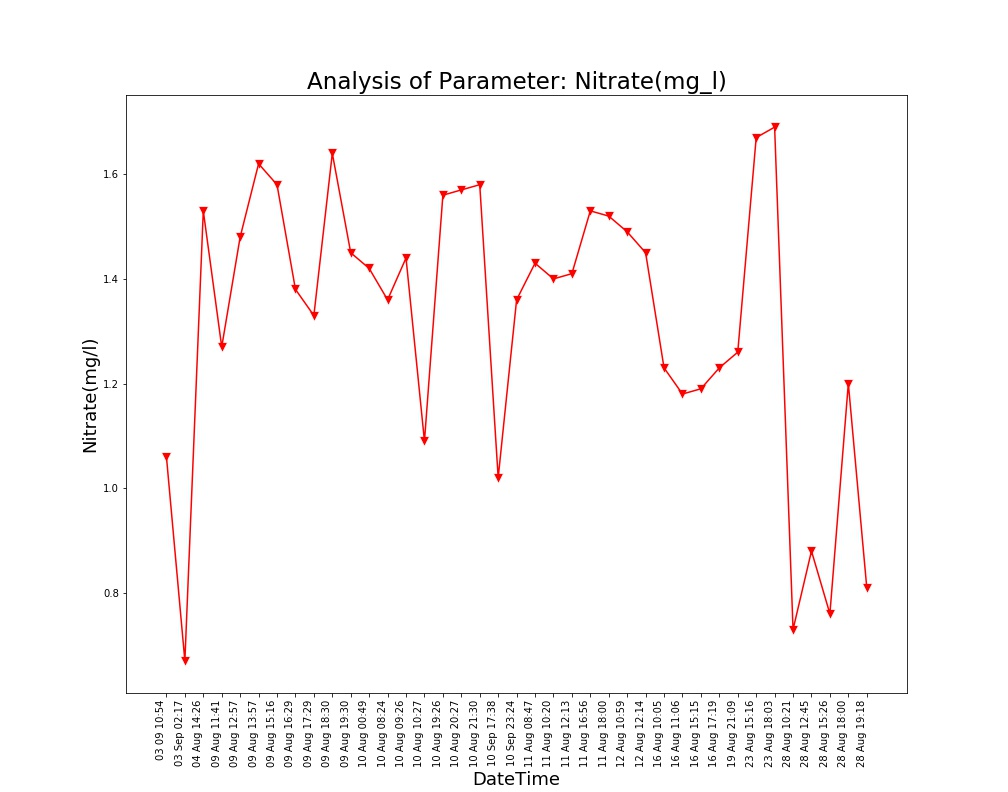

Source data for this figure (header and first rows):
Unnamed: 0, DateTime, Date, Time, Nitrate(mg/l)
0.0, 04 Aug 14:26, 04 Aug 2021, 14:26:24, 1.53
1.0, 09 Aug 11:41, 09 Aug 2021, 11:41:48, 1.27
2.0, 09 Aug 12:57, 09 Aug 2021, 12:57:04, 1.48
3.0, 09 Aug 13:57, 09 Aug 2021, 13:57:19, 1.62
4.0, 09 Aug 15:16, 09 Aug 2021, 15:16:19, 1.58
5.0, 09 Aug 16:29, 09 Aug 2021, 16:29:24, 1.38
6.0, 09 Aug 17:29, 09 Aug 2021, 17:29:51, 1.33
7.0, 09 Aug 18:30, 09 Aug 2021, 18:30:16, 1.64
8.0, 09 Aug 19:30, 09 Aug 2021, 19:30:40, 1.45
9.0, 10 Aug 00:49, 10 Aug 2021, 00:49:39, 1.42
10.0, 10 Aug 08:24, 10 Aug 2021, 08:24:01, 1.36
11.0, 10 Aug 09:26, 10 Aug 2021, 09:26:56, 1.44
12.0, 10 Aug 10:27, 10 Aug 2021, 10:27:28, 1.09
13.0, 10 Aug 19:26, 10 Aug 2021, 19:26:33, 1.56
14.0, 10 Aug 20:27, 10 Aug 2021, 20:27:03, 1.57
15.0, 10 Aug 21:30, 10 Aug 2021, 21:30:23, 1.58
16.0, 11 Aug 08:47, 11 Aug 2021, 08:47:06, 1.43
17.0, 11 Aug 10:20, 11 Aug 2021, 10:20:04, 1.4
18.0, 11 Aug 12:13, 11 Aug 2021, 12:13:36, 1.41
19.0, 11 Aug 16:56, 11 Aug 2021, 16:56:21, 1.53
20.0, 11 Aug 18:00, 11 Aug 2021, 18:00:02, 1.52
21.0, 12 Aug 10:59, 12 Aug 2021, 10:59:37, 1.49
22.0, 12 Aug 12:14, 12 Aug 2021, 12:14:31, 1.45
23.0, 16 Aug 10:05, 16 Aug 2021, 10:05:25, 1.23
24.0, 16 Aug 11:06, 16 Aug 2021, 11:06:03, 1.18
25.0, 16 Aug 15:15, 16 Aug 2021, 15:15:28, 1.19
26.0, 16 Aug 17:19, 16 Aug 2021, 17:19:32, 1.23
27.0, 19 Aug 21:09, 19 Aug 2021, 21:09:25, 1.26
28.0, 23 Aug 15:16, 23 Aug 2021, 15:16:38, 1.67
29.0, 23 Aug 18:03, 23 Aug 2021, 18:03:46, 1.69
30.0, 28 Aug 10:21, 28 Aug 2021, 10:21:18, 0.73
31.0, 28 Aug 12:45, 28 Aug 2021, 12:45:39, 0.88
32.0, 28 Aug 15:26, 28 Aug 2021, 15:26:51, 0.76
33.0, 28 Aug 18:00, 28 Aug 2021, 18:00:08, 1.2
34.0, 28 Aug 19:18, 28 Aug 2021, 19:18:38, 0.81
, 03 Sep 02:17, 03 Sep 2021, 02:17:33, 0.67
, 03 09 10:54, 03 Sep 2021, 10:54:46, 1.06
, 10 Sep 17:38, 10 Sep 2021, 17:38:26, 1.02
, 10 Sep 23:24, 10 Sep 2021, 23:24:03, 1.36
